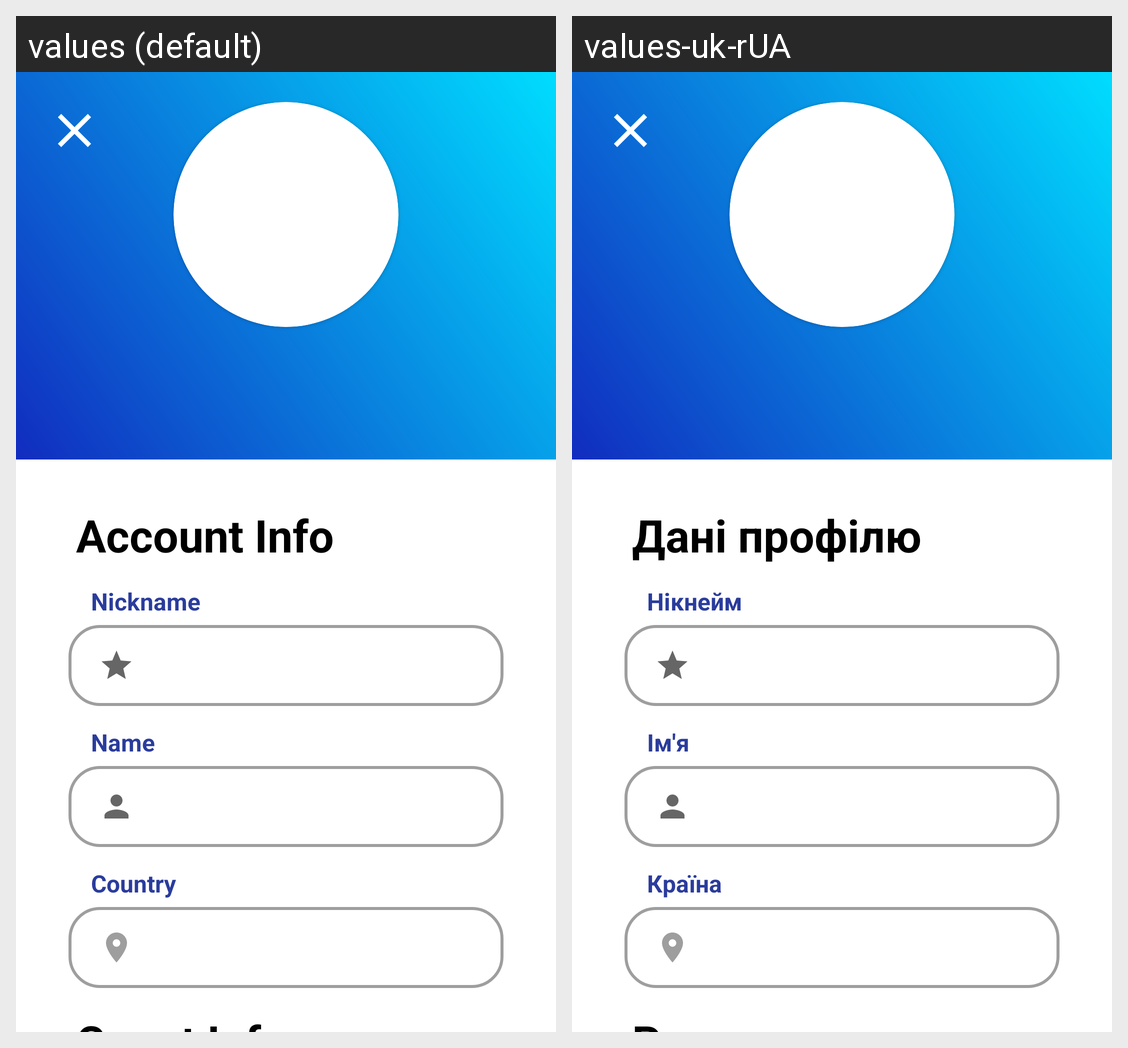

Translations of the strings shown on this Android screen, per locale in the grid:
Android screen res/layout/dialog_bottom_sheet_results.xml rendered under 2 locales, left to right: values (default), values-uk-rUA. Device: Nexus 5 (rendered at 1080×1920; each locale shown at half size, 540×960, under a caption strip naming it); theme Theme.MTG.
Strings drawn on this screen, with the default value and each locale's value (text and hints the layout hard-codes, and strings that could not be matched under every locale, appear in the picture but are not listed):

account_info
  values: Account Info
  values-uk-rUA: Дані профілю

nickname
  values: Nickname
  values-uk-rUA: Нікнейм

name
  values: Name
  values-uk-rUA: Ім'я

country
  values: Country
  values-uk-rUA: Країна

count_info
  values: Count Info
  values-uk-rUA: Результати
